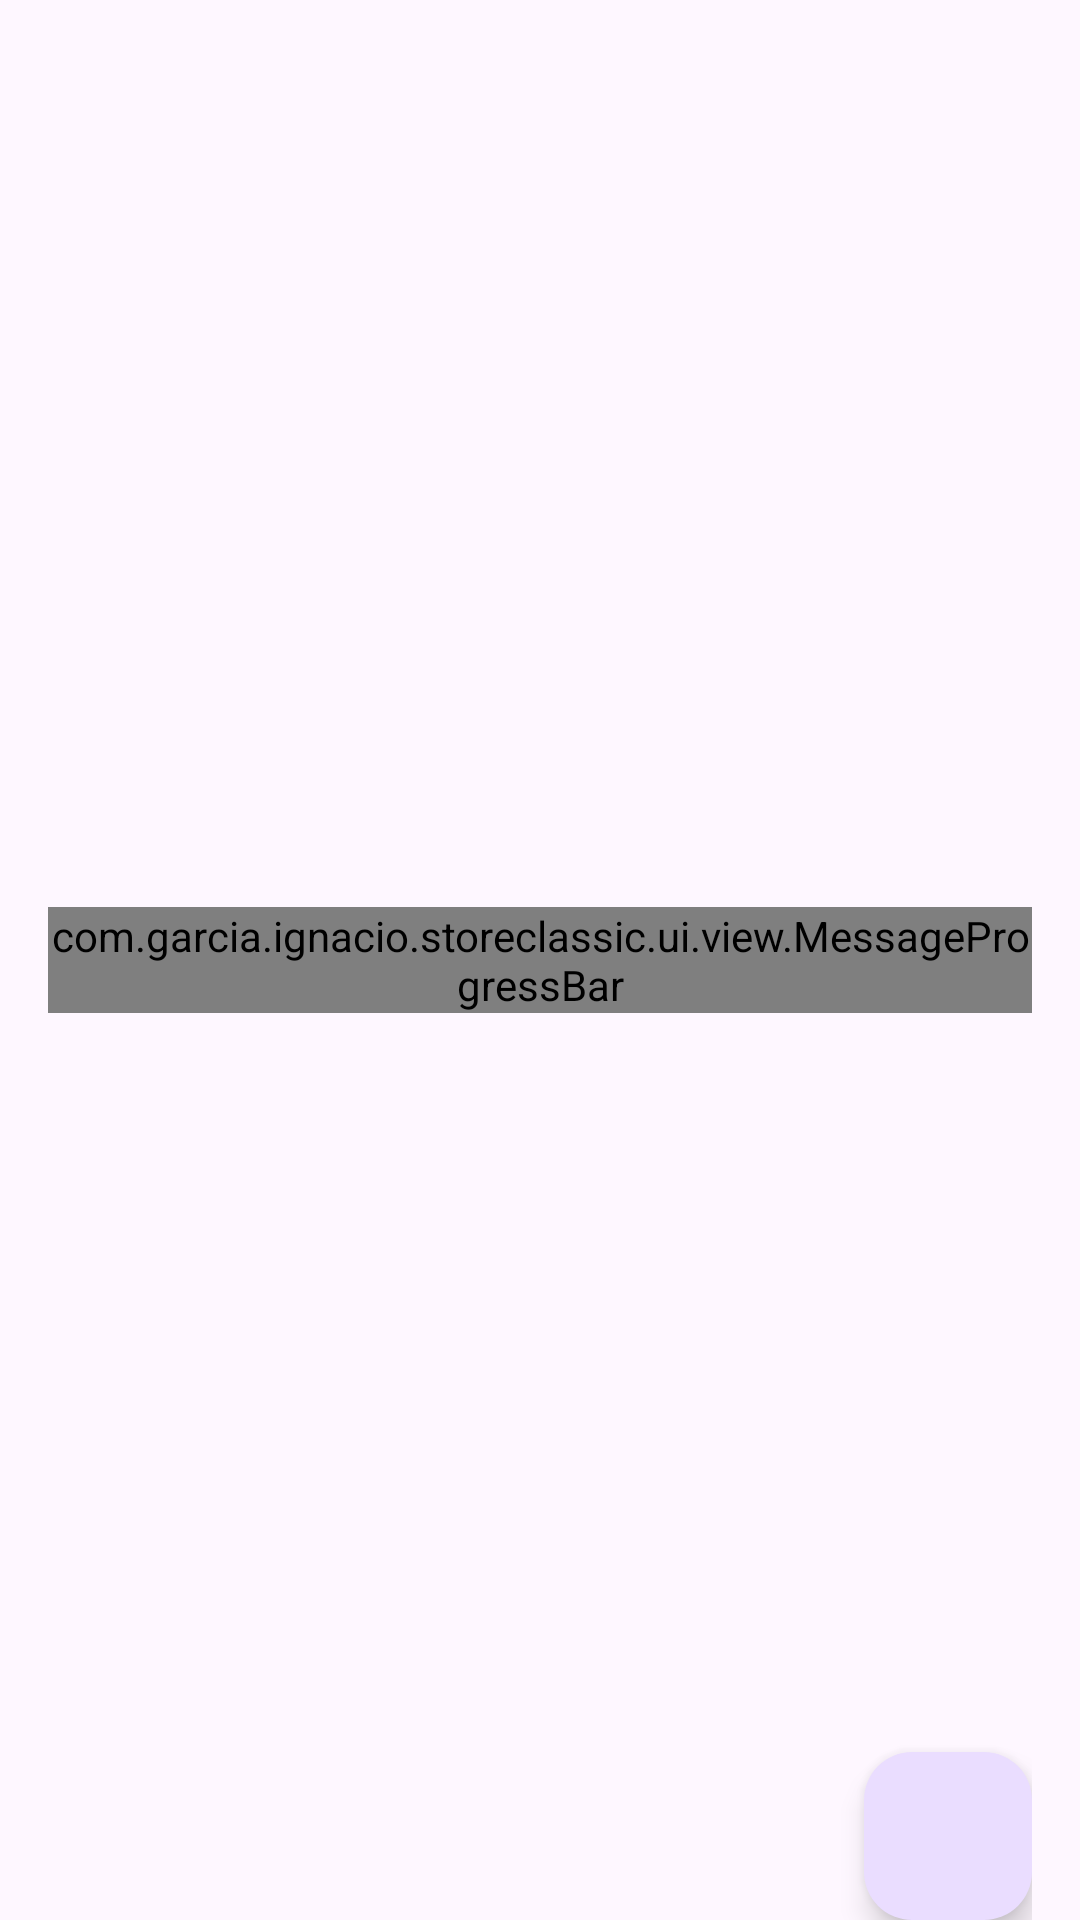

Android layout source for this screen:
<!-- AndroidManifest.xml: application theme Theme.StoreClassic -->
<!-- res/layout/fragment_product_list.xml -->
<?xml version="1.0" encoding="utf-8"?>
<androidx.constraintlayout.widget.ConstraintLayout xmlns:android="http://schemas.android.com/apk/res/android"
    xmlns:app="http://schemas.android.com/apk/res-auto"
    xmlns:tools="http://schemas.android.com/tools"
    android:layout_width="match_parent"
    android:layout_height="match_parent"
    android:paddingHorizontal="16dp"
    tools:context=".ui.productlist.ProductListFragment">


    <androidx.recyclerview.widget.RecyclerView
        android:id="@+id/productList"
        android:layout_width="match_parent"
        android:layout_height="match_parent"
        android:scrollbars="vertical"
        app:layoutManager="androidx.recyclerview.widget.LinearLayoutManager"
        tools:listitem="@layout/product_list_item" />

    <com.garcia.ignacio.storeclassic.ui.view.MessageProgressBar
        android:id="@+id/loading"
        android:layout_width="match_parent"
        android:layout_height="wrap_content"
        app:layout_constraintBottom_toBottomOf="parent"
        app:layout_constraintEnd_toEndOf="parent"
        app:layout_constraintStart_toStartOf="parent"
        app:layout_constraintTop_toTopOf="parent"
        android:visibility="visible"/>

    <TextView
        android:id="@+id/noProductsText"
        android:layout_width="wrap_content"
        android:layout_height="wrap_content"
        android:text="@string/no_products_available"
        android:visibility="gone"
        app:layout_constraintBottom_toBottomOf="parent"
        app:layout_constraintEnd_toEndOf="parent"
        app:layout_constraintStart_toStartOf="parent"
        app:layout_constraintTop_toTopOf="parent"
        tools:visibility="visible" />

    <com.google.android.material.floatingactionbutton.FloatingActionButton
        android:id="@+id/checkoutFab"
        android:layout_width="wrap_content"
        android:layout_height="wrap_content"
        android:layout_marginBottom="@dimen/fab_margin"
        android:contentDescription="@string/checkout_action"
        app:layout_constraintBottom_toBottomOf="parent"
        app:layout_constraintEnd_toEndOf="parent"
        app:srcCompat="@drawable/baseline_shopping_cart_checkout_24" />
</androidx.constraintlayout.widget.ConstraintLayout>
<!-- res/layout/product_list_item.xml (included above) -->
<?xml version="1.0" encoding="utf-8"?>
<androidx.constraintlayout.widget.ConstraintLayout xmlns:android="http://schemas.android.com/apk/res/android"
    xmlns:app="http://schemas.android.com/apk/res-auto"
    xmlns:tools="http://schemas.android.com/tools"
    android:layout_width="match_parent"
    android:layout_height="wrap_content"
    android:paddingVertical="8dp">

    <TextView
        android:id="@+id/productName"
        android:layout_width="wrap_content"
        android:layout_height="wrap_content"
        app:layout_constraintBaseline_toBaselineOf="@id/seeDiscounts"
        app:layout_constraintStart_toStartOf="parent"
        tools:text="Product name" />

    <TextView
        android:id="@+id/productPrice"
        android:layout_width="wrap_content"
        android:layout_height="wrap_content"
        android:layout_marginEnd="16dp"
        app:layout_constraintBaseline_toBaselineOf="@id/seeDiscounts"
        app:layout_constraintEnd_toStartOf="@id/seeDiscounts"
        tools:text="68.00 €" />

    <TextView
        android:id="@+id/seeDiscounts"
        android:layout_width="wrap_content"
        android:layout_height="wrap_content"
        android:layout_marginEnd="16dp"
        android:background="@drawable/see_discounts_background"
        android:paddingHorizontal="8dp"
        android:paddingTop="2dp"
        android:paddingBottom="3dp"
        android:text="@string/see_discounts"
        android:textColor="@color/black"
        app:layout_constraintBottom_toBottomOf="parent"
        app:layout_constraintEnd_toStartOf="@id/addToCart"
        app:layout_constraintTop_toTopOf="parent" />

    <com.garcia.ignacio.storeclassic.ui.view.AlwaysChangeSpinner
        android:id="@+id/addToCart"
        android:layout_width="0dp"
        android:layout_height="wrap_content"
        android:background="@drawable/add_to_cart_background"
        android:contentDescription="@string/add_to_cart"
        android:dropDownVerticalOffset="24dp"
        app:layout_constraintBottom_toBottomOf="parent"
        app:layout_constraintDimensionRatio="1"
        app:layout_constraintEnd_toEndOf="parent"
        app:layout_constraintTop_toTopOf="parent" />
</androidx.constraintlayout.widget.ConstraintLayout>
<!-- resources referenced by this layout -->
<resources>
  <color name="black">#FF000000</color>
  <!-- drawable add_to_cart_background (drawable) -->
  <?xml version="1.0" encoding="utf-8"?>
  <selector xmlns:android="http://schemas.android.com/apk/res/android">
      <item android:state_pressed="true" android:drawable="@drawable/add_shopping_cart_24_pressed"/>
      <item android:drawable="@drawable/baseline_add_shopping_cart_24"/>
  </selector>
  <!-- drawable see_discounts_background (drawable) -->
  <?xml version="1.0" encoding="utf-8"?>
  <ripple xmlns:android="http://schemas.android.com/apk/res/android"
      android:color="?android:attr/colorControlHighlight">
      <item android:id="@android:id/mask">
          <shape android:shape="rectangle">
              <solid android:color="@color/white" />
              <corners android:radius="10dp" />
          </shape>
      </item>
      <item android:state_pressed="false">
          <shape android:shape="rectangle">
              <solid android:color="@color/discount_background" />
              <corners android:radius="10dp" />
          </shape>
      </item>
  </ripple>
  <string name="add_to_cart">Add to cart</string>
  <string name="checkout_action">Checkout</string>
  <string name="no_products_available">No products available.</string>
  <string name="see_discounts">See discounts</string>
  <style name="Theme.StoreClassic" parent="Base.Theme.StoreClassic" />
  <!-- drawable add_shopping_cart_24_pressed (drawable) -->
  <vector android:height="24dp" android:tint="@color/add_to_cart_pressed_tint"
      android:viewportHeight="24" android:viewportWidth="24"
      android:width="24dp" xmlns:android="http://schemas.android.com/apk/res/android">
      <path android:fillColor="@color/add_to_cart_pressed_tint" android:pathData="M11,9h2L13,6h3L16,4h-3L13,1h-2v3L8,4v2h3v3zM7,18c-1.1,0 -1.99,0.9 -1.99,2S5.9,22 7,22s2,-0.9 2,-2 -0.9,-2 -2,-2zM17,18c-1.1,0 -1.99,0.9 -1.99,2s0.89,2 1.99,2 2,-0.9 2,-2 -0.9,-2 -2,-2zM7.17,14.75l0.03,-0.12 0.9,-1.63h7.45c0.75,0 1.41,-0.41 1.75,-1.03l3.86,-7.01L19.42,4h-0.01l-1.1,2 -2.76,5L8.53,11l-0.13,-0.27L6.16,6l-0.95,-2 -0.94,-2L1,2v2h2l3.6,7.59 -1.35,2.45c-0.16,0.28 -0.25,0.61 -0.25,0.96 0,1.1 0.9,2 2,2h12v-2L7.42,15c-0.13,0 -0.25,-0.11 -0.25,-0.25z"/>
  </vector>
  <!-- drawable baseline_add_shopping_cart_24 (drawable) -->
  <vector android:height="24dp" android:tint="@color/colorAccent"
      android:viewportHeight="24" android:viewportWidth="24"
      android:width="24dp" xmlns:android="http://schemas.android.com/apk/res/android">
      <path android:fillColor="@color/colorAccent" android:pathData="M11,9h2L13,6h3L16,4h-3L13,1h-2v3L8,4v2h3v3zM7,18c-1.1,0 -1.99,0.9 -1.99,2S5.9,22 7,22s2,-0.9 2,-2 -0.9,-2 -2,-2zM17,18c-1.1,0 -1.99,0.9 -1.99,2s0.89,2 1.99,2 2,-0.9 2,-2 -0.9,-2 -2,-2zM7.17,14.75l0.03,-0.12 0.9,-1.63h7.45c0.75,0 1.41,-0.41 1.75,-1.03l3.86,-7.01L19.42,4h-0.01l-1.1,2 -2.76,5L8.53,11l-0.13,-0.27L6.16,6l-0.95,-2 -0.94,-2L1,2v2h2l3.6,7.59 -1.35,2.45c-0.16,0.28 -0.25,0.61 -0.25,0.96 0,1.1 0.9,2 2,2h12v-2L7.42,15c-0.13,0 -0.25,-0.11 -0.25,-0.25z"/>
  </vector>
  <color name="white">#FFFFFFFF</color>
  <color name="discount_background">#DAF7A6</color>
  <style name="Base.Theme.StoreClassic" parent="Theme.Material3.DayNight.NoActionBar">
          
          
      </style>
  <color name="add_to_cart_pressed_tint">#f4d03f</color>
  <color name="colorAccent">@color/colorPrimary</color>
  <color name="colorPrimary">#683ECF</color>
</resources>
